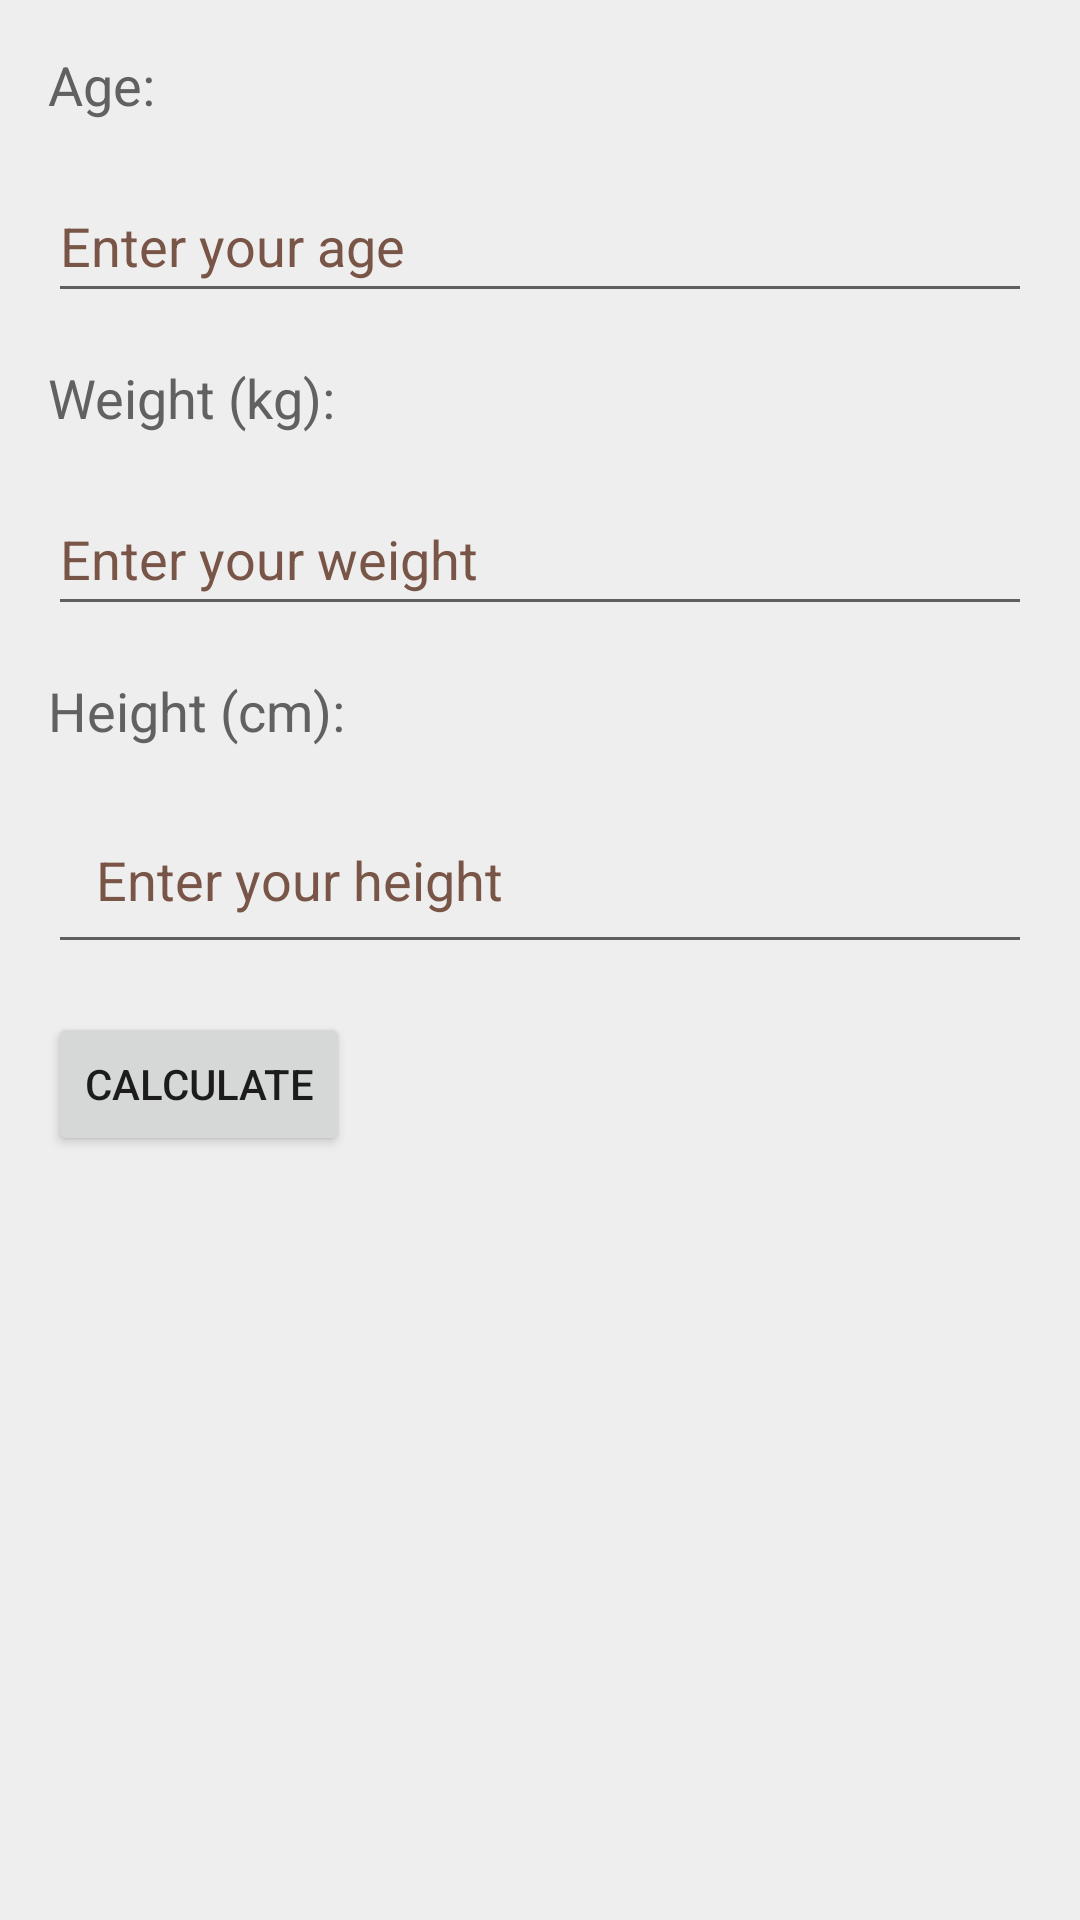

Here is an Android app screen rendered from its layout file. Give the layout XML and the strings, colors and styles it references.
<!-- AndroidManifest.xml: application theme AppTheme -->
<!-- res/layout/activity_main.xml -->
<RelativeLayout xmlns:android="http://schemas.android.com/apk/res/android"
    xmlns:tools="http://schemas.android.com/tools"
    android:layout_width="match_parent"
    android:layout_height="match_parent">

    <TextView
        android:id="@+id/ageLabel"
        android:layout_width="wrap_content"
        android:layout_height="wrap_content"
        android:layout_alignParentStart="true"
        android:layout_alignParentTop="true"
        android:layout_alignParentEnd="true"
        android:layout_marginStart="16dp"
        android:layout_marginTop="16dp"
        android:layout_marginEnd="16dp"
        android:text="@string/age"
        android:textColor="#616161"
        android:textSize="18sp" />

    <EditText
        android:id="@+id/ageInput"
        android:layout_width="match_parent"
        android:layout_height="wrap_content"
        android:layout_below="@id/ageLabel"
        android:layout_marginStart="16dp"
        android:layout_marginTop="16dp"
        android:layout_marginEnd="16dp"
        android:autofillHints=""
        android:hint="@string/enter_your_age"
        android:inputType="number"
        android:minHeight="48dp"
        android:textColorHint="#795548"
        tools:ignore="VisualLintTextFieldSize" />

    <TextView
        android:id="@+id/weightLabel"
        android:layout_width="wrap_content"
        android:layout_height="wrap_content"
        android:layout_below="@id/ageInput"
        android:layout_marginStart="16dp"
        android:layout_marginTop="16dp"
        android:layout_marginEnd="16dp"
        android:text="@string/weight_kg"
        android:textColor="#616161"
        android:textSize="18sp" />

    <EditText
        android:id="@+id/weightInput"
        android:layout_width="match_parent"
        android:layout_height="wrap_content"
        android:layout_below="@id/weightLabel"
        android:layout_marginStart="16dp"
        android:layout_marginTop="16dp"
        android:layout_marginEnd="16dp"
        android:autofillHints=""
        android:hint="@string/enter_your_weight"
        android:inputType="numberDecimal"
        android:minHeight="48dp"
        android:textColorHint="#795548"
        tools:ignore="VisualLintTextFieldSize" />

    <TextView
        android:id="@+id/heightLabel"
        android:layout_width="wrap_content"
        android:layout_height="wrap_content"
        android:layout_below="@id/weightInput"
        android:layout_marginStart="16dp"
        android:layout_marginTop="16dp"
        android:layout_marginEnd="16dp"
        android:text="@string/height_cm"
        android:textColor="#616161"
        android:textSize="18sp" />

    <EditText
        android:id="@+id/heightInput"
        android:layout_width="match_parent"
        android:layout_height="wrap_content"
        android:layout_below="@id/heightLabel"
        android:layout_marginStart="16dp"
        android:layout_marginTop="16dp"
        android:layout_marginEnd="16dp"
        android:autofillHints=""
        android:hint="@string/enter_your_height"
        android:inputType="numberDecimal"
        android:padding="16dp"
        android:textColorHint="#795548"
        tools:ignore="VisualLintTextFieldSize" />

    <Button
        android:id="@+id/calculateButton"
        android:layout_width="wrap_content"
        android:layout_height="wrap_content"
        android:text="@string/calculate"
        android:layout_marginTop="16dp"
        android:layout_marginStart="16dp"
        android:layout_marginEnd="16dp"
        android:layout_below="@id/heightInput"/>

</RelativeLayout>
<!-- resources referenced by this layout -->
<resources>
  <string name="age">Age:</string>
  <string name="calculate">Calculate</string>
  <string name="enter_your_age">Enter your age</string>
  <string name="enter_your_height">Enter your height</string>
  <string name="enter_your_weight">Enter your weight</string>
  <string name="height_cm">Height (cm):</string>
  <string name="weight_kg">Weight (kg):</string>
  <style name="AppTheme" parent="Theme.MaterialComponents.DayNight.DarkActionBar">
          <item name="colorPrimary">@color/colorPrimary</item>
          <item name="colorPrimaryVariant">@color/colorPrimaryDark</item>
          <item name="colorOnPrimary">@color/colorTextLight</item>
          <item name="colorSecondary">@color/colorAccent</item>
          <item name="colorSecondaryVariant">@color/colorAccentDark</item>
          <item name="colorOnSecondary">@color/colorTextLight</item>
          <item name="colorSurface">@color/colorBackground</item>
          <item name="colorOnSurface">@color/colorTextDark</item>
          <item name="android:windowBackground">@color/colorBackground</item>
      </style>
  <color name="colorPrimary">#3F51B5</color>
  <color name="colorPrimaryDark">#303F9F</color>
  <color name="colorTextLight">#FFFFFF</color>
  <color name="colorAccent">#FF4081</color>
  <color name="colorAccentDark">#FF4081</color>
  <color name="colorBackground">#EEEEEE</color>
  <color name="colorTextDark">#000000</color>
</resources>
